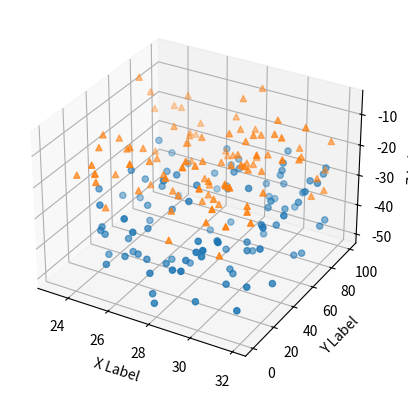

The script that saved this image:
# Starter from https://matplotlib.org/stable/gallery/mplot3d/scatter3d.html

import matplotlib.pyplot as plt
import numpy as np

# Fixing random state for reproducibility
np.random.seed(19680801)


def randrange(n, vmin, vmax):
    """
    Helper function to make an array of random numbers having shape (n, )
    with each number distributed Uniform(vmin, vmax).
    """
    return (vmax - vmin)*np.random.rand(n) + vmin


fig = plt.figure()
ax = fig.add_subplot(projection='3d')

n = 100

# For each set of style and range settings, plot n random points in the box
# defined by x in [23, 32], y in [0, 100], z in [zlow, zhigh].
for m, zlow, zhigh in [('o', -50, -25), ('^', -30, -5)]:
    xs = randrange(n, 23, 32)
    ys = randrange(n, 0, 100)
    zs = randrange(n, zlow, zhigh)
    ax.scatter(xs, ys, zs, marker=m)

ax.set_xlabel('X Label')
ax.set_ylabel('Y Label')
ax.set_zlabel('Z Label')

plt.show()
